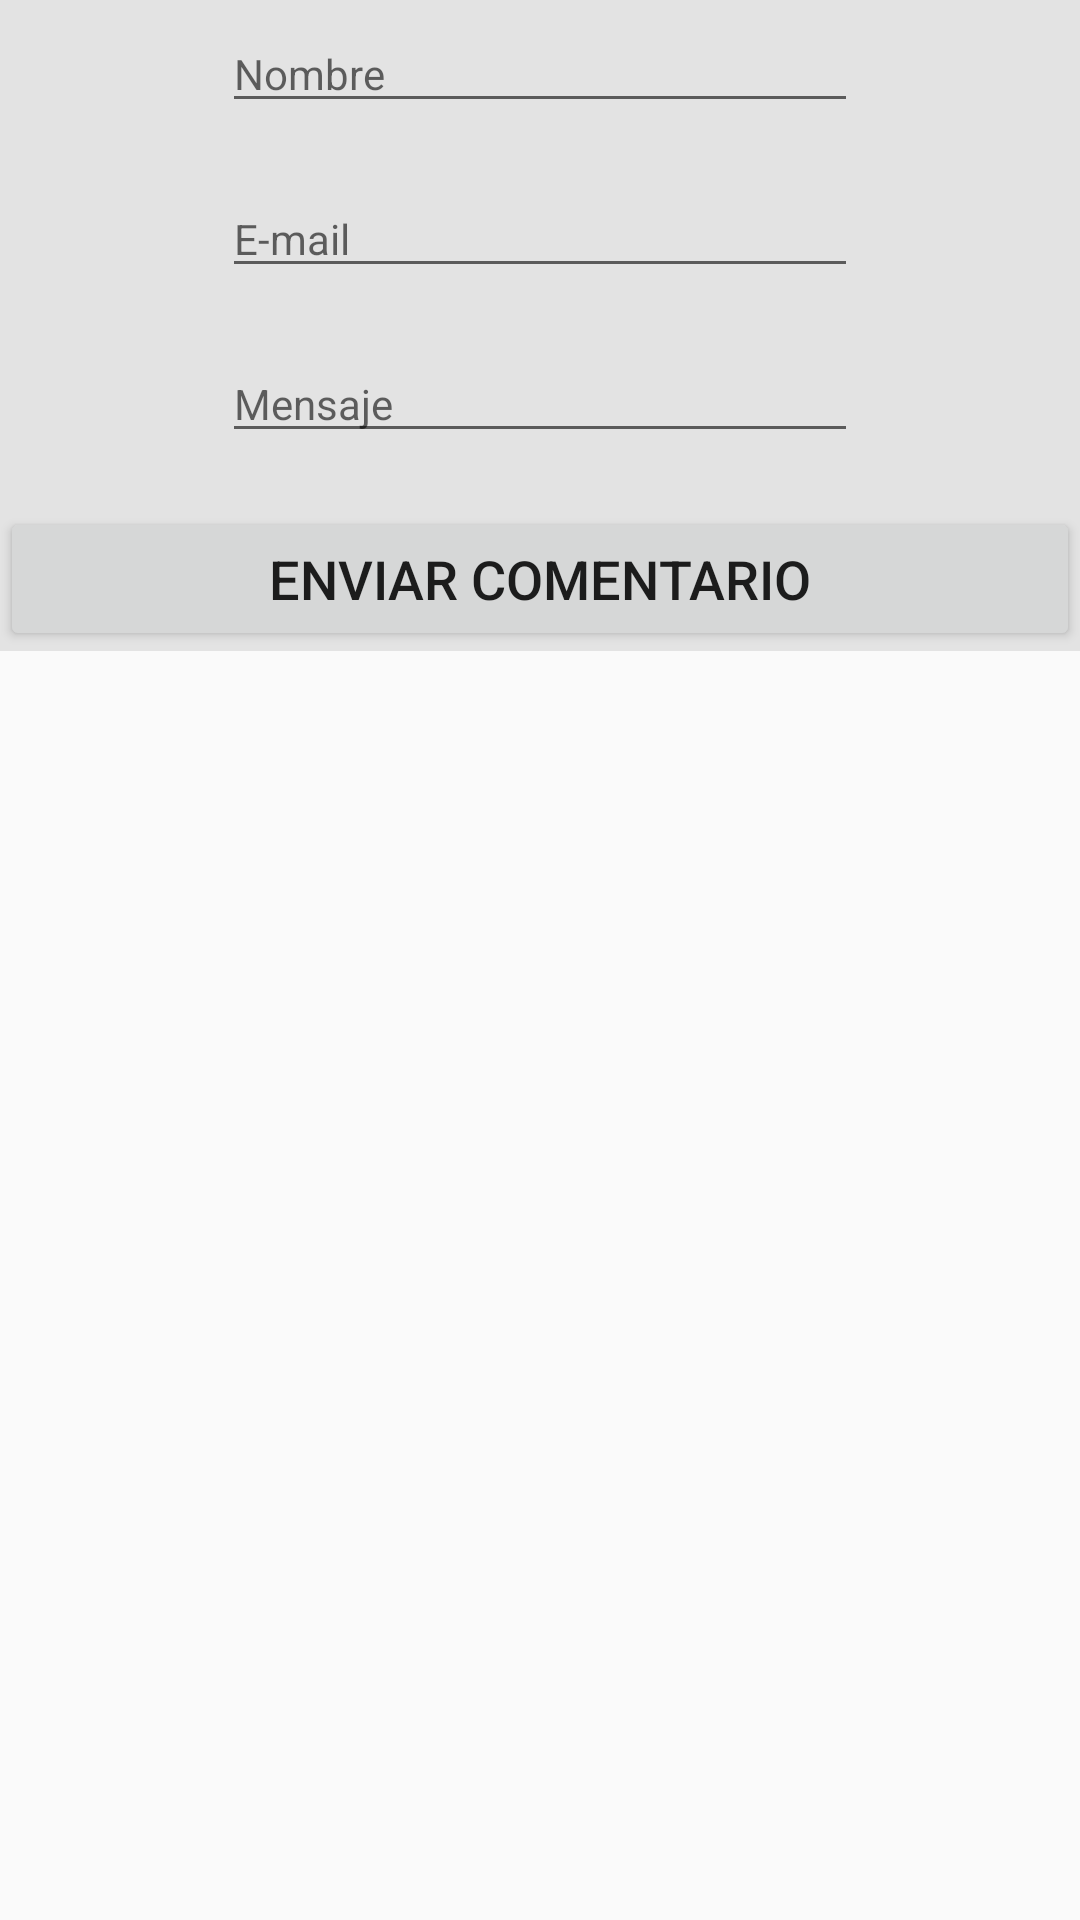

Android layout source for this screen:
<!-- AndroidManifest.xml: application theme AppTheme -->
<!-- res/layout/activity_contacto.xml -->
<?xml version="1.0" encoding="utf-8"?>
<android.support.constraint.ConstraintLayout xmlns:android="http://schemas.android.com/apk/res/android"
    xmlns:app="http://schemas.android.com/apk/res-auto"
    xmlns:tools="http://schemas.android.com/tools"
    android:layout_width="match_parent"
    android:layout_height="match_parent"
    tools:context=".contacto">

    <LinearLayout xmlns:android="http://schemas.android.com/apk/res/android"
        xmlns:tools="http://schemas.android.com/tools"
        android:background="#e3e3e3"
        android:layout_width="match_parent"
        android:layout_height="0dp"

        android:orientation="vertical">

        <LinearLayout
            android:layout_width="match_parent"
            android:layout_height="0dp"
            android:layout_weight="0.5"
            android:orientation="vertical">

            <EditText
                android:id="@+id/maname"
                android:layout_width="match_parent"
                android:layout_height="wrap_content"
                android:layout_marginBottom="14dp"
                android:layout_marginEnd="74dp"
                android:layout_marginStart="74dp"
                android:layout_marginTop="5dp"
                android:ems="10"
                android:hint="@string/nombre"
                android:inputType="textPersonName"
                android:singleLine="false"

                android:textSize="14sp" />


            <EditText
                android:id="@+id/maemail"
                android:layout_width="match_parent"
                android:layout_height="wrap_content"
                android:layout_marginBottom="14dp"
                android:layout_marginEnd="74dp"
                android:layout_marginStart="74dp"
                android:layout_marginTop="5dp"
                android:ems="10"
                android:hint="@string/email"
                android:inputType="textEmailAddress"
                android:singleLine="false"

                android:textSize="14sp" />

            <EditText
                android:id="@+id/madescripcion"
                android:layout_width="match_parent"
                android:layout_height="wrap_content"
                android:layout_marginBottom="14dp"
                android:layout_marginEnd="74dp"
                android:layout_marginStart="74dp"
                android:layout_marginTop="5dp"
                android:ems="10"
                android:hint="@string/mensaje"
                android:inputType="textLongMessage"
                android:singleLine="false"

                android:textSize="14sp" />


        </LinearLayout>


        <Button
            android:id="@+id/bt_launch_activity"
            android:layout_width="match_parent"
            android:layout_height="wrap_content"
            android:layout_marginTop="4dp"
            android:text="@string/boton_envio"
            android:textSize="18sp" />

    </LinearLayout>


</android.support.constraint.ConstraintLayout>
<!-- resources referenced by this layout -->
<resources>
  <string name="boton_envio">Enviar Comentario</string>
  <string name="email">E-mail</string>
  <string name="mensaje">Mensaje</string>
  <string name="nombre">Nombre</string>
  <style name="AppTheme" parent="Theme.AppCompat.Light.NoActionBar">
          
  
          <item name="colorPrimary">@color/colorPrimary</item>
          <item name="colorPrimaryDark">@color/colorPrimaryDark</item>
          <item name="colorAccent">@color/colorAccent</item>
      </style>
  <color name="colorPrimary">#3F51B5</color>
  <color name="colorPrimaryDark">#303F9F</color>
  <color name="colorAccent">#FF4081</color>
</resources>
